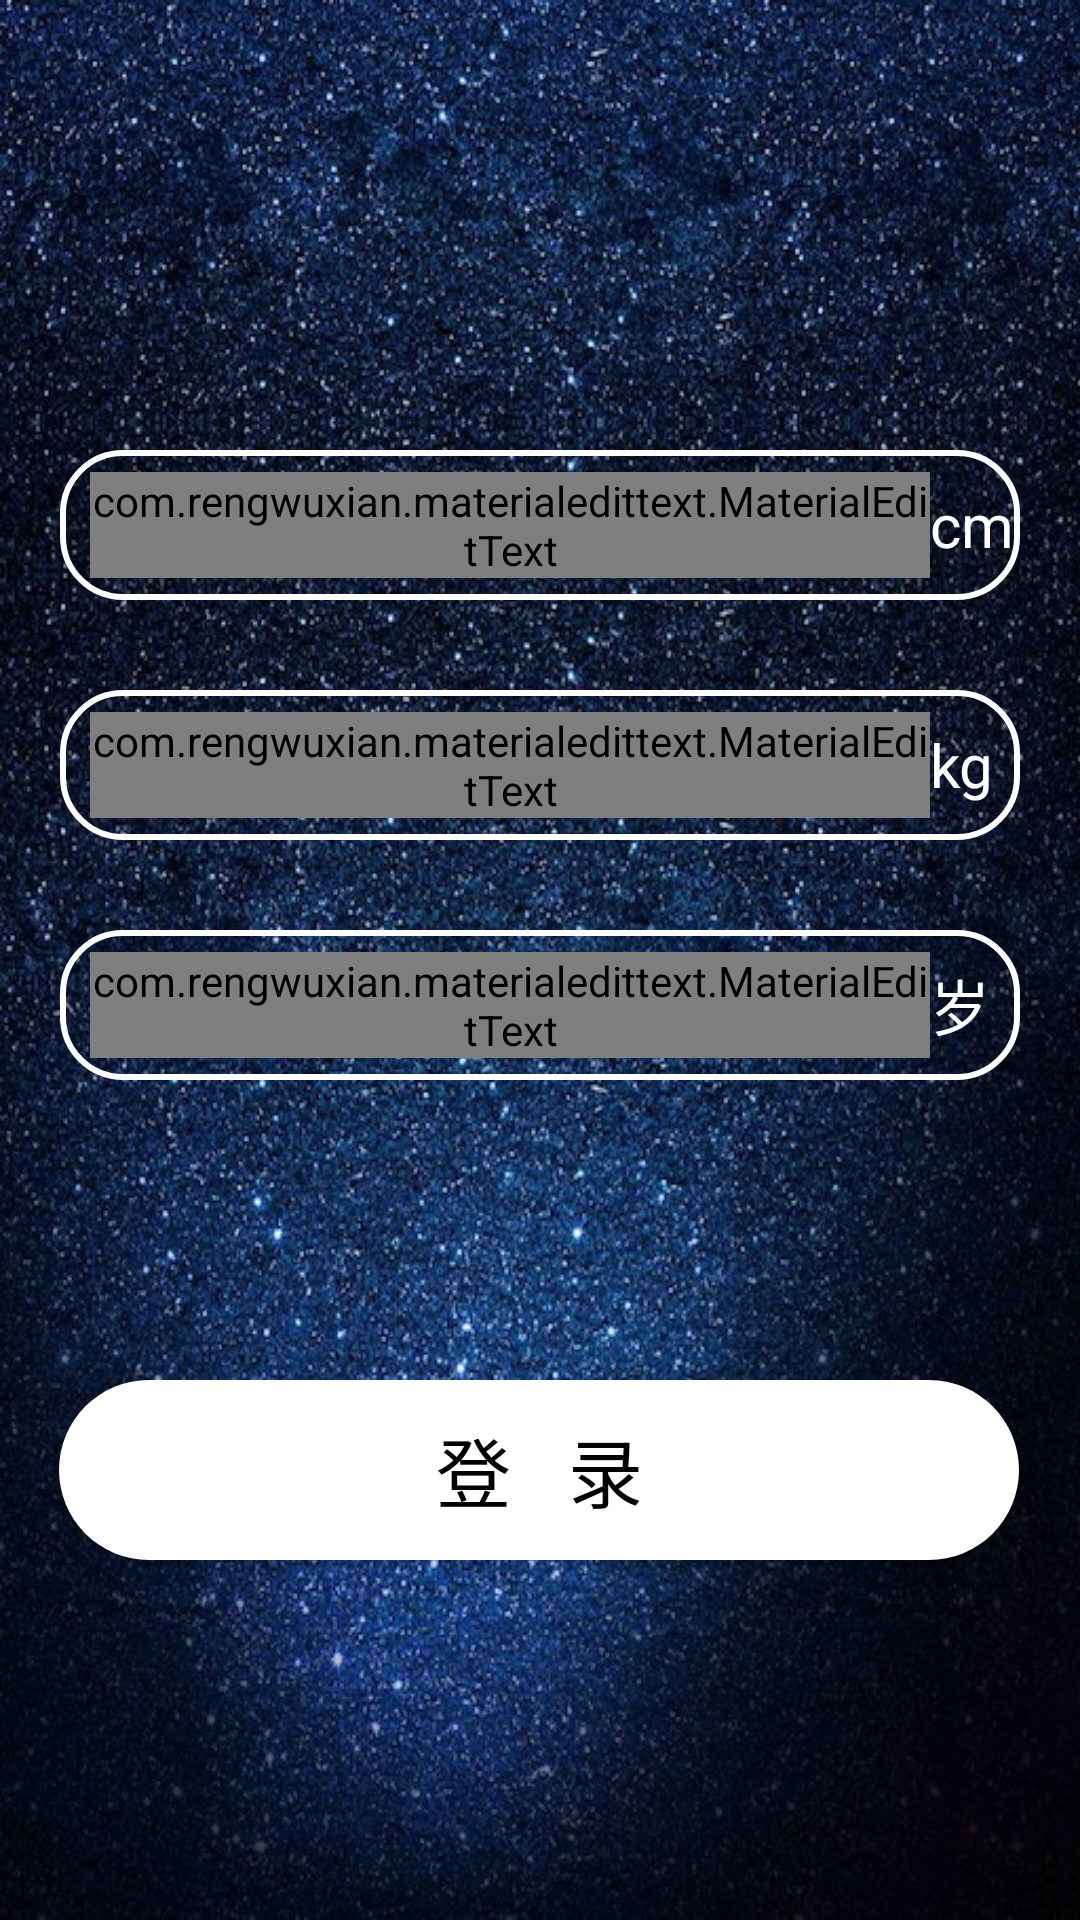

Produce the Android XML layout that renders to this screen, including the resource entries it uses.
<!-- AndroidManifest.xml: application theme AppTheme -->
<!-- res/layout/activity_signin.xml -->
<?xml version="1.0" encoding="utf-8"?>
<android.support.constraint.ConstraintLayout xmlns:app="http://schemas.android.com/apk/res-auto"
    xmlns:tools="http://schemas.android.com/tools"
    android:background="@drawable/bg"
    xmlns:android="http://schemas.android.com/apk/res/android"
    android:layout_width="match_parent"
    android:layout_height="match_parent">


    <LinearLayout
        android:minHeight="50dp"
        android:id="@+id/signin_act_height_layout"
        android:orientation="horizontal"
        android:background="@drawable/bg_layout"
        android:layout_width="320dp"
        android:layout_height="wrap_content"
        android:layout_marginBottom="30dp"
        android:layout_marginEnd="8dp"
        android:layout_marginLeft="8dp"
        android:layout_marginRight="8dp"
        android:layout_marginStart="8dp"
        app:layout_constraintBottom_toTopOf="@+id/signin_act_weight_layout"
        app:layout_constraintEnd_toEndOf="parent"
        app:layout_constraintStart_toStartOf="parent" >

        <com.rengwuxian.materialedittext.MaterialEditText
            android:layout_gravity="center_vertical"
            android:layout_marginLeft="10dp"
            app:met_baseColor="#C0C0C0"
            app:met_primaryColor="#ffffff"
            app:met_errorColor="#FF0000"
            app:met_textColorHint="#C0C0C0"
            android:id="@+id/signin_act_height_ed"
            android:layout_width="280dp"
            android:layout_height="wrap_content"
            android:hint="@string/height"
            android:inputType="numberDecimal"
            android:textSize="15sp" />

        <TextView
            android:layout_gravity="center_vertical"
            android:textSize="20sp"
            android:text="cm"
            android:textColor="#ffffff"
            android:layout_width="wrap_content"
            android:layout_height="wrap_content" />
    </LinearLayout>

    <LinearLayout
        android:minHeight="50dp"
        android:id="@+id/signin_act_weight_layout"
        android:orientation="horizontal"
        android:background="@drawable/bg_layout"
        android:layout_width="320dp"
        android:layout_height="wrap_content"
        android:layout_marginBottom="30dp"
        android:layout_marginEnd="8dp"
        android:layout_marginLeft="8dp"
        android:layout_marginRight="8dp"
        android:layout_marginStart="8dp"
        app:layout_constraintBottom_toTopOf="@+id/signin_act_age_layout"
        app:layout_constraintEnd_toEndOf="parent"
        app:layout_constraintStart_toStartOf="parent" >

        <com.rengwuxian.materialedittext.MaterialEditText
            android:layout_gravity="center_vertical"
            android:layout_marginLeft="10dp"
            app:met_baseColor="#C0C0C0"
            app:met_primaryColor="#ffffff"
            app:met_errorColor="#FF0000"
            app:met_textColorHint="#C0C0C0"
            android:id="@+id/signin_act_weight_ed"
            android:layout_width="280dp"
            android:layout_height="wrap_content"
            android:hint="@string/weight"
            android:inputType="numberDecimal"
            android:textSize="15sp" />

        <TextView
            android:layout_gravity="center_vertical"
            android:textSize="20sp"
            android:text="kg"
            android:textColor="#ffffff"
            android:layout_width="wrap_content"
            android:layout_height="wrap_content" />
    </LinearLayout>

    <LinearLayout
        android:minHeight="50dp"
        android:id="@+id/signin_act_age_layout"
        android:background="@drawable/bg_layout"
        android:orientation="horizontal"
        android:layout_width="320dp"
        android:layout_height="wrap_content"
        android:layout_marginBottom="100dp"
        android:layout_marginEnd="8dp"
        android:layout_marginLeft="8dp"
        android:layout_marginRight="8dp"
        android:layout_marginStart="8dp"
        app:layout_constraintBottom_toTopOf="@+id/signin_act_sign_btn"
        app:layout_constraintEnd_toEndOf="parent"
        app:layout_constraintStart_toStartOf="parent" >

        <com.rengwuxian.materialedittext.MaterialEditText
            android:layout_gravity="center_vertical"
            android:layout_marginLeft="10dp"
            app:met_baseColor="#C0C0C0"
            app:met_primaryColor="#ffffff"
            app:met_errorColor="#FF0000"
            app:met_textColorHint="#C0C0C0"
            android:id="@+id/signin_act_age_ed"
            android:layout_width="280dp"
            android:layout_height="wrap_content"
            android:hint="@string/age"
            android:inputType="number"
            android:textSize="15sp" />
        <TextView
            android:layout_gravity="center_vertical"
            android:textSize="20sp"
            android:text="岁"
            android:textColor="#ffffff"
            android:layout_width="wrap_content"
            android:layout_height="wrap_content" />
    </LinearLayout>


    <Button
        android:id="@+id/signin_act_sign_btn"
        android:layout_width="320dp"
        android:layout_height="60dp"
        android:layout_marginBottom="120dp"
        android:layout_marginEnd="8dp"
        android:layout_marginLeft="8dp"
        android:layout_marginRight="8dp"
        android:layout_marginStart="8dp"
        android:background="@drawable/flat_button"
        android:gravity="center"
        android:text="登   录"
        android:textColor="#000000"
        android:textSize="25sp"
        app:layout_constraintBottom_toBottomOf="parent"
        app:layout_constraintEnd_toEndOf="parent"
        app:layout_constraintHorizontal_bias="0.491"
        app:layout_constraintStart_toStartOf="parent" />

</android.support.constraint.ConstraintLayout>
<!-- resources referenced by this layout -->
<resources>
  <!-- drawable bg: jpg bitmap (drawable, 206805 bytes) -->
  <!-- drawable bg_layout (drawable) -->
  <?xml version="1.0" encoding="utf-8"?>
  <shape xmlns:android="http://schemas.android.com/apk/res/android">
      <solid android:color="@android:color/transparent" />
      <corners android:radius="20dip"/>
      <stroke
          android:width="2dip"
          android:color="#ffffff" />
  </shape>
  <!-- drawable flat_button (drawable) -->
  <?xml version="1.0" encoding="utf-8"?>
  <shape xmlns:android="http://schemas.android.com/apk/res/android"
      android:shape="rectangle">
      <corners android:radius="30dp"/>
      <solid android:color="#ffffff"/>
  </shape>
  <string name="age">请输入您的年龄</string>
  <string name="height">请输入您的身高</string>
  <string name="weight">请输入您的体重</string>
  <style name="AppTheme" parent="Theme.AppCompat.Light.NoActionBar">
  
          <item name="android:windowActionBar">true</item>
          <item name="android:windowNoTitle">true</item>
          
          <item name="colorAccent">#000000</item>
          <item name="colorPrimary">#000000</item>
          <item name="colorPrimaryDark">#000000</item>
      </style>
</resources>
